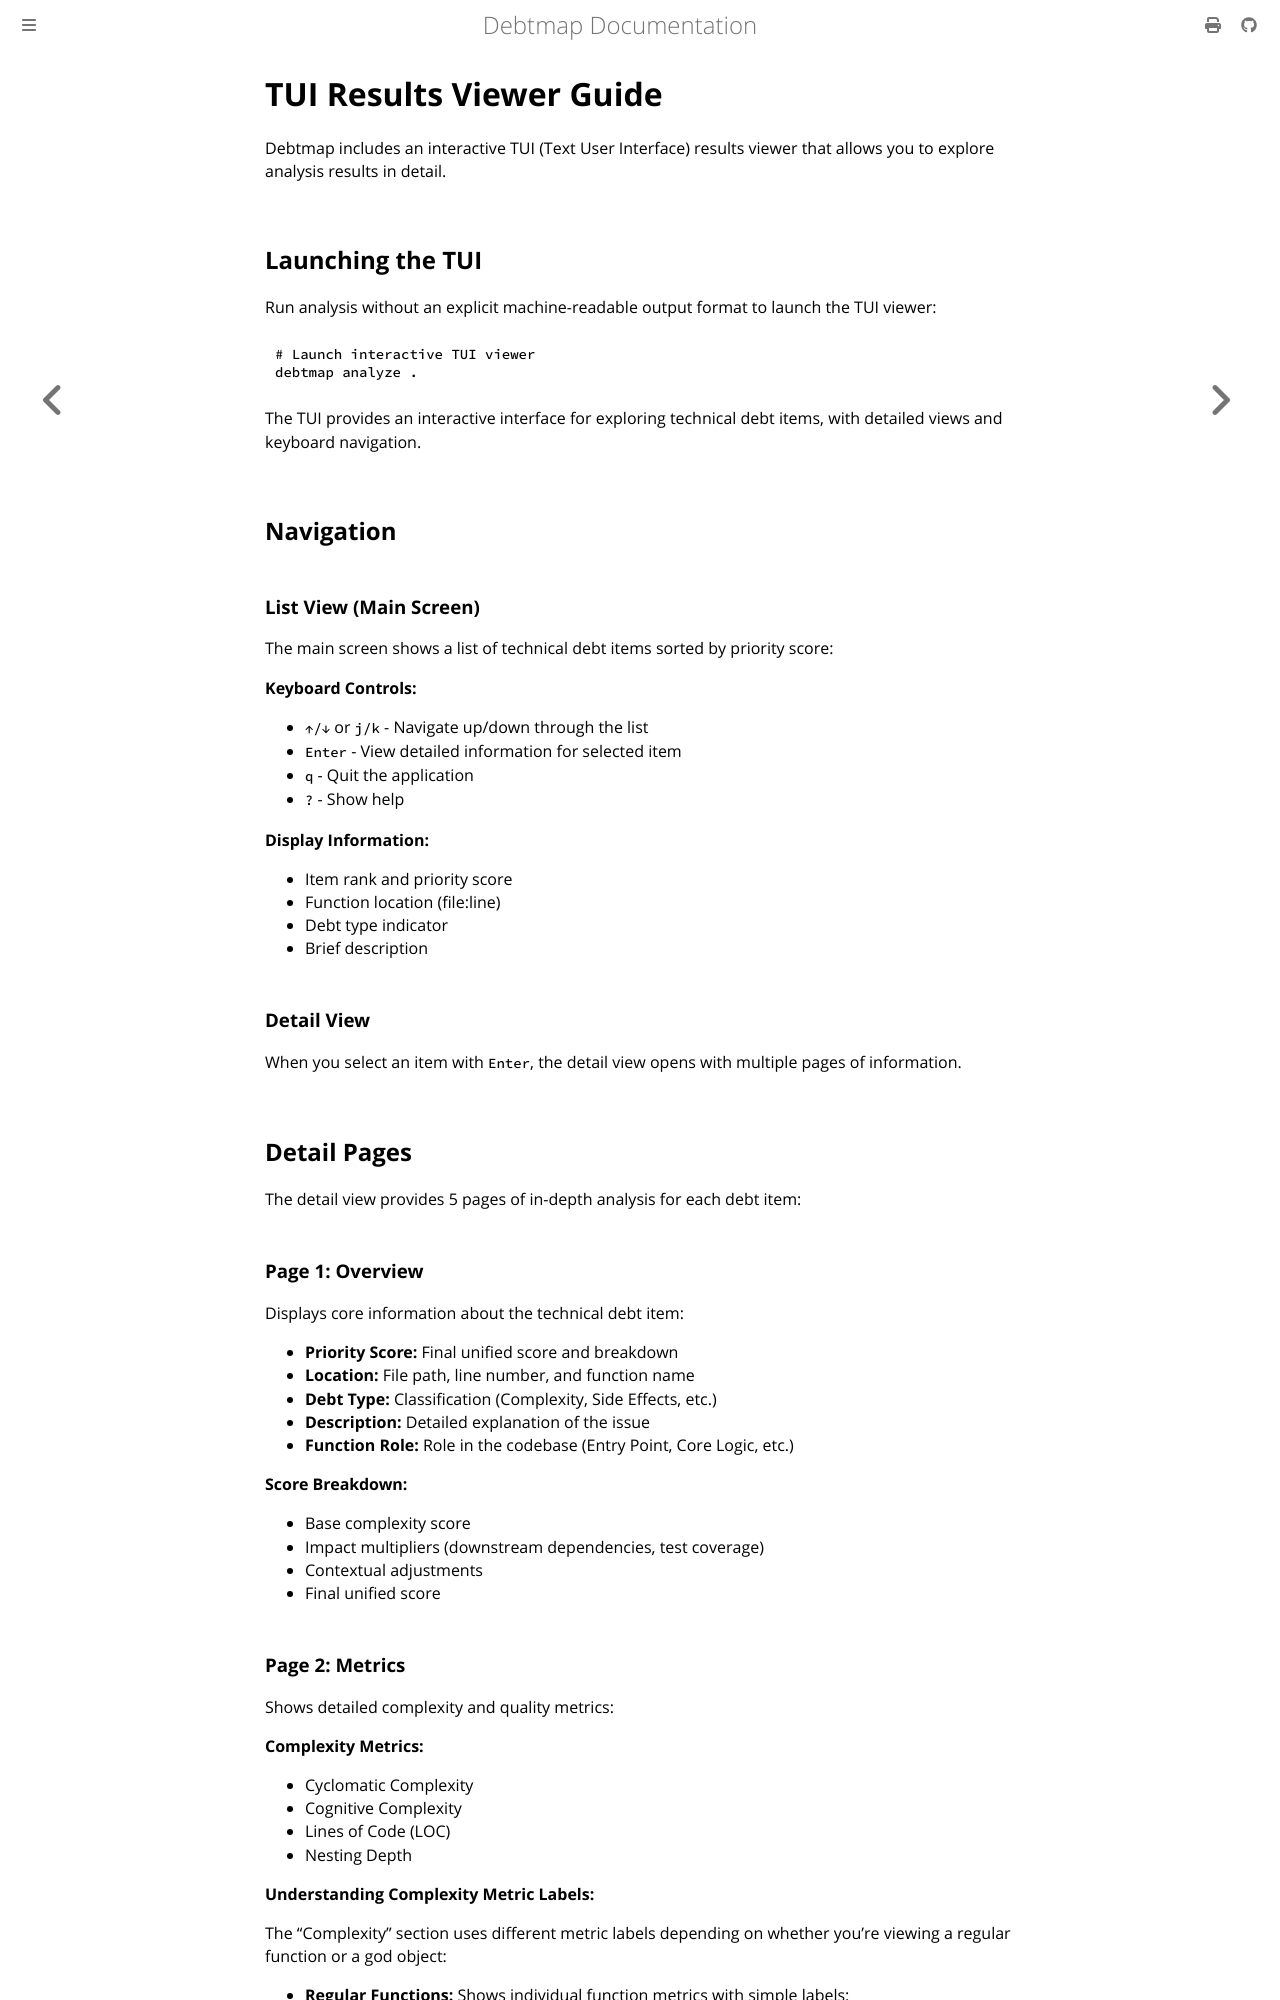

repository: iepathos/debtmap · page: tui-guide.html · generator: mdbook

# TUI Results Viewer Guide

Debtmap includes an interactive TUI (Text User Interface) results viewer that allows you to explore analysis results in detail.

## Launching the TUI

Run analysis without an explicit machine-readable output format to launch the TUI viewer:

```bash
# Launch interactive TUI viewer
debtmap analyze .
```

The TUI provides an interactive interface for exploring technical debt items, with detailed views and keyboard navigation.

## Navigation

### List View (Main Screen)

The main screen shows a list of technical debt items sorted by priority score:

**Keyboard Controls:**
- `↑/↓` or `j/k` - Navigate up/down through the list
- `Enter` - View detailed information for selected item
- `q` - Quit the application
- `?` - Show help

**Display Information:**
- Item rank and priority score
- Function location (file:line)
- Debt type indicator
- Brief description

### Detail View

When you select an item with `Enter`, the detail view opens with multiple pages of information.

## Detail Pages

The detail view provides 5 pages of in-depth analysis for each debt item:

### Page 1: Overview

Displays core information about the technical debt item:

- **Priority Score:** Final unified score and breakdown
- **Location:** File path, line number, and function name
- **Debt Type:** Classification (Complexity, Side Effects, etc.)
- **Description:** Detailed explanation of the issue
- **Function Role:** Role in the codebase (Entry Point, Core Logic, etc.)

**Score Breakdown:**
- Base complexity score
- Impact multipliers (downstream dependencies, test coverage)
- Contextual adjustments
- Final unified score
